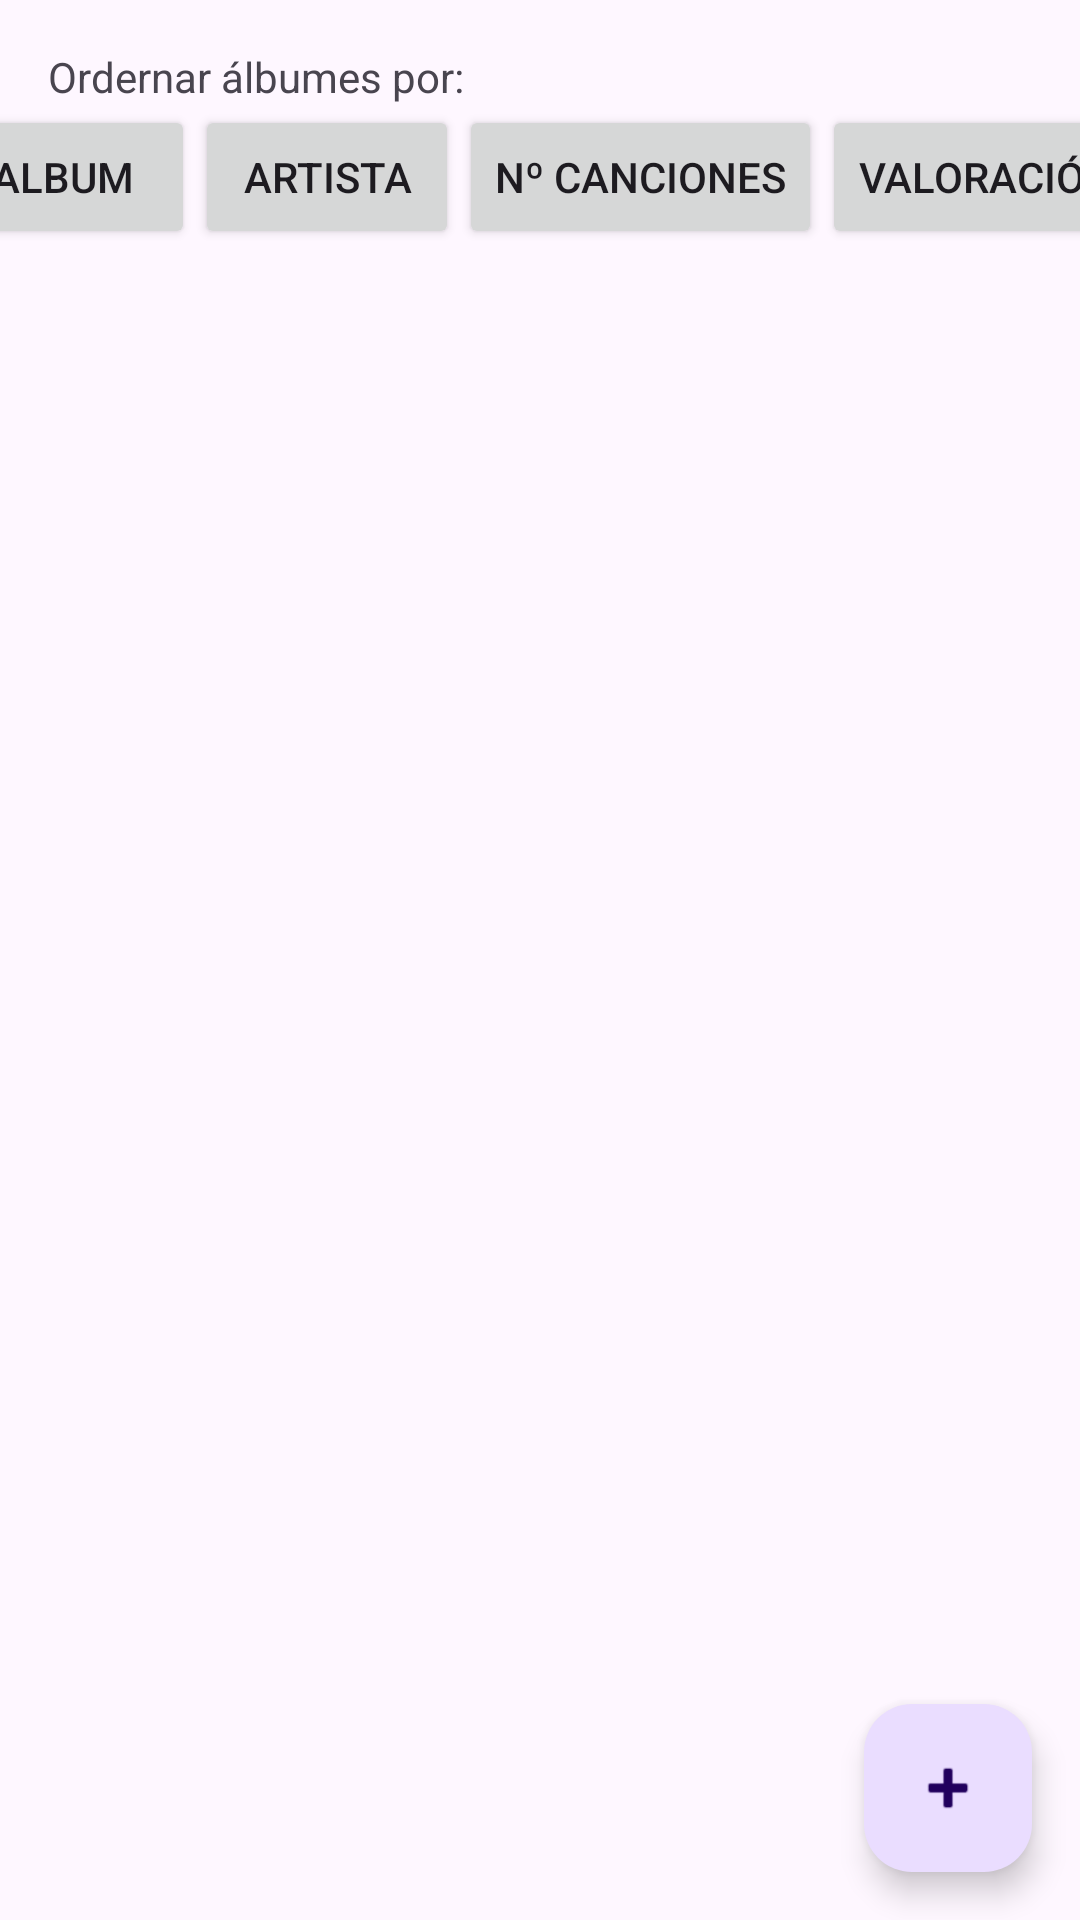

Here is an Android app screen rendered from its layout file. Give the layout XML and the strings, colors and styles it references.
<!-- AndroidManifest.xml: application theme Theme.SolExamPMUL -->
<!-- res/layout/activity_ejer1.xml -->
<?xml version="1.0" encoding="utf-8"?>
<androidx.constraintlayout.widget.ConstraintLayout xmlns:android="http://schemas.android.com/apk/res/android"
    xmlns:app="http://schemas.android.com/apk/res-auto"
    xmlns:tools="http://schemas.android.com/tools"
    android:layout_width="match_parent"
    android:layout_height="match_parent"
    tools:context=".ejer1.ui.Ejer1Acivity">

    <com.google.android.material.floatingactionbutton.FloatingActionButton
        android:id="@+id/floatingActionButton"
        android:layout_width="wrap_content"
        android:layout_height="wrap_content"
        android:layout_marginEnd="@dimen/margin_short"
        android:layout_marginBottom="@dimen/margin_short"
        android:clickable="true"
        app:layout_constraintBottom_toBottomOf="parent"
        app:layout_constraintEnd_toEndOf="parent"
        app:layout_constraintHorizontal_bias="1.0"
        app:layout_constraintStart_toStartOf="parent"
        app:layout_constraintTop_toTopOf="parent"
        app:layout_constraintVertical_bias="1.0"
        app:srcCompat="@android:drawable/ic_input_add" />

    <ListView
        android:id="@+id/lvAlbums"
        android:layout_width="match_parent"
        android:layout_height="@dimen/lv_albums_height"
        app:layout_constraintBottom_toBottomOf="parent"
        app:layout_constraintTop_toTopOf="parent"
        app:layout_constraintVertical_bias="1.0"
        tools:layout_editor_absoluteX="-16dp">

    </ListView>

    <TextView
        android:id="@+id/tvOrderBy"
        android:layout_width="wrap_content"
        android:layout_height="wrap_content"
        android:layout_marginStart="@dimen/margin_short"
        android:layout_marginTop="@dimen/margin_short"
        android:text="@string/order_by"
        app:layout_constraintBottom_toBottomOf="parent"
        app:layout_constraintEnd_toEndOf="parent"
        app:layout_constraintHorizontal_bias="0.0"
        app:layout_constraintStart_toStartOf="parent"
        app:layout_constraintTop_toTopOf="parent"
        app:layout_constraintVertical_bias="0.0" />

    <Button
        android:id="@+id/btnArtista"
        android:layout_width="wrap_content"
        android:layout_height="wrap_content"
        android:text="@string/artist"
        app:layout_constraintBottom_toBottomOf="@+id/btnAlbum"
        app:layout_constraintEnd_toStartOf="@+id/btnNumCanciones"
        app:layout_constraintHorizontal_bias="0.5"
        app:layout_constraintStart_toEndOf="@+id/btnAlbum"
        app:layout_constraintTop_toTopOf="@+id/btnAlbum" />

    <Button
        android:id="@+id/btnAlbum"
        android:layout_width="wrap_content"
        android:layout_height="wrap_content"
        android:text="@string/album"
        app:layout_constraintBottom_toBottomOf="parent"
        app:layout_constraintEnd_toStartOf="@+id/btnArtista"
        app:layout_constraintHorizontal_bias="0.5"
        app:layout_constraintHorizontal_chainStyle="spread"
        app:layout_constraintStart_toStartOf="parent"
        app:layout_constraintTop_toBottomOf="@+id/tvOrderBy"
        app:layout_constraintVertical_bias="0.0" />

    <Button
        android:id="@+id/btnNumCanciones"
        android:layout_width="wrap_content"
        android:layout_height="wrap_content"
        android:text="@string/num_songs"
        app:layout_constraintBottom_toBottomOf="@+id/btnArtista"
        app:layout_constraintEnd_toStartOf="@+id/btnValoracion"
        app:layout_constraintHorizontal_bias="0.5"
        app:layout_constraintStart_toEndOf="@+id/btnArtista"
        app:layout_constraintTop_toTopOf="@+id/btnArtista" />

    <Button
        android:id="@+id/btnValoracion"
        android:layout_width="wrap_content"
        android:layout_height="wrap_content"
        android:text="@string/value"
        app:layout_constraintBottom_toBottomOf="@+id/btnNumCanciones"
        app:layout_constraintEnd_toEndOf="parent"
        app:layout_constraintHorizontal_bias="0.5"
        app:layout_constraintStart_toEndOf="@+id/btnNumCanciones"
        app:layout_constraintTop_toTopOf="@+id/btnNumCanciones" />

</androidx.constraintlayout.widget.ConstraintLayout>
<!-- resources referenced by this layout -->
<resources>
  <dimen name="lv_albums_height">600dp</dimen>
  <dimen name="margin_short">16dp</dimen>
  <string name="album">Album</string>
  <string name="artist">Artista</string>
  <string name="num_songs">Nº Canciones</string>
  <string name="order_by">Ordernar álbumes por:</string>
  <string name="value">Valoración</string>
  <style name="Theme.SolExamPMUL" parent="Base.Theme.SolExamPMUL" />
  <style name="Base.Theme.SolExamPMUL" parent="Theme.Material3.DayNight.NoActionBar">
          
          
      </style>
</resources>
